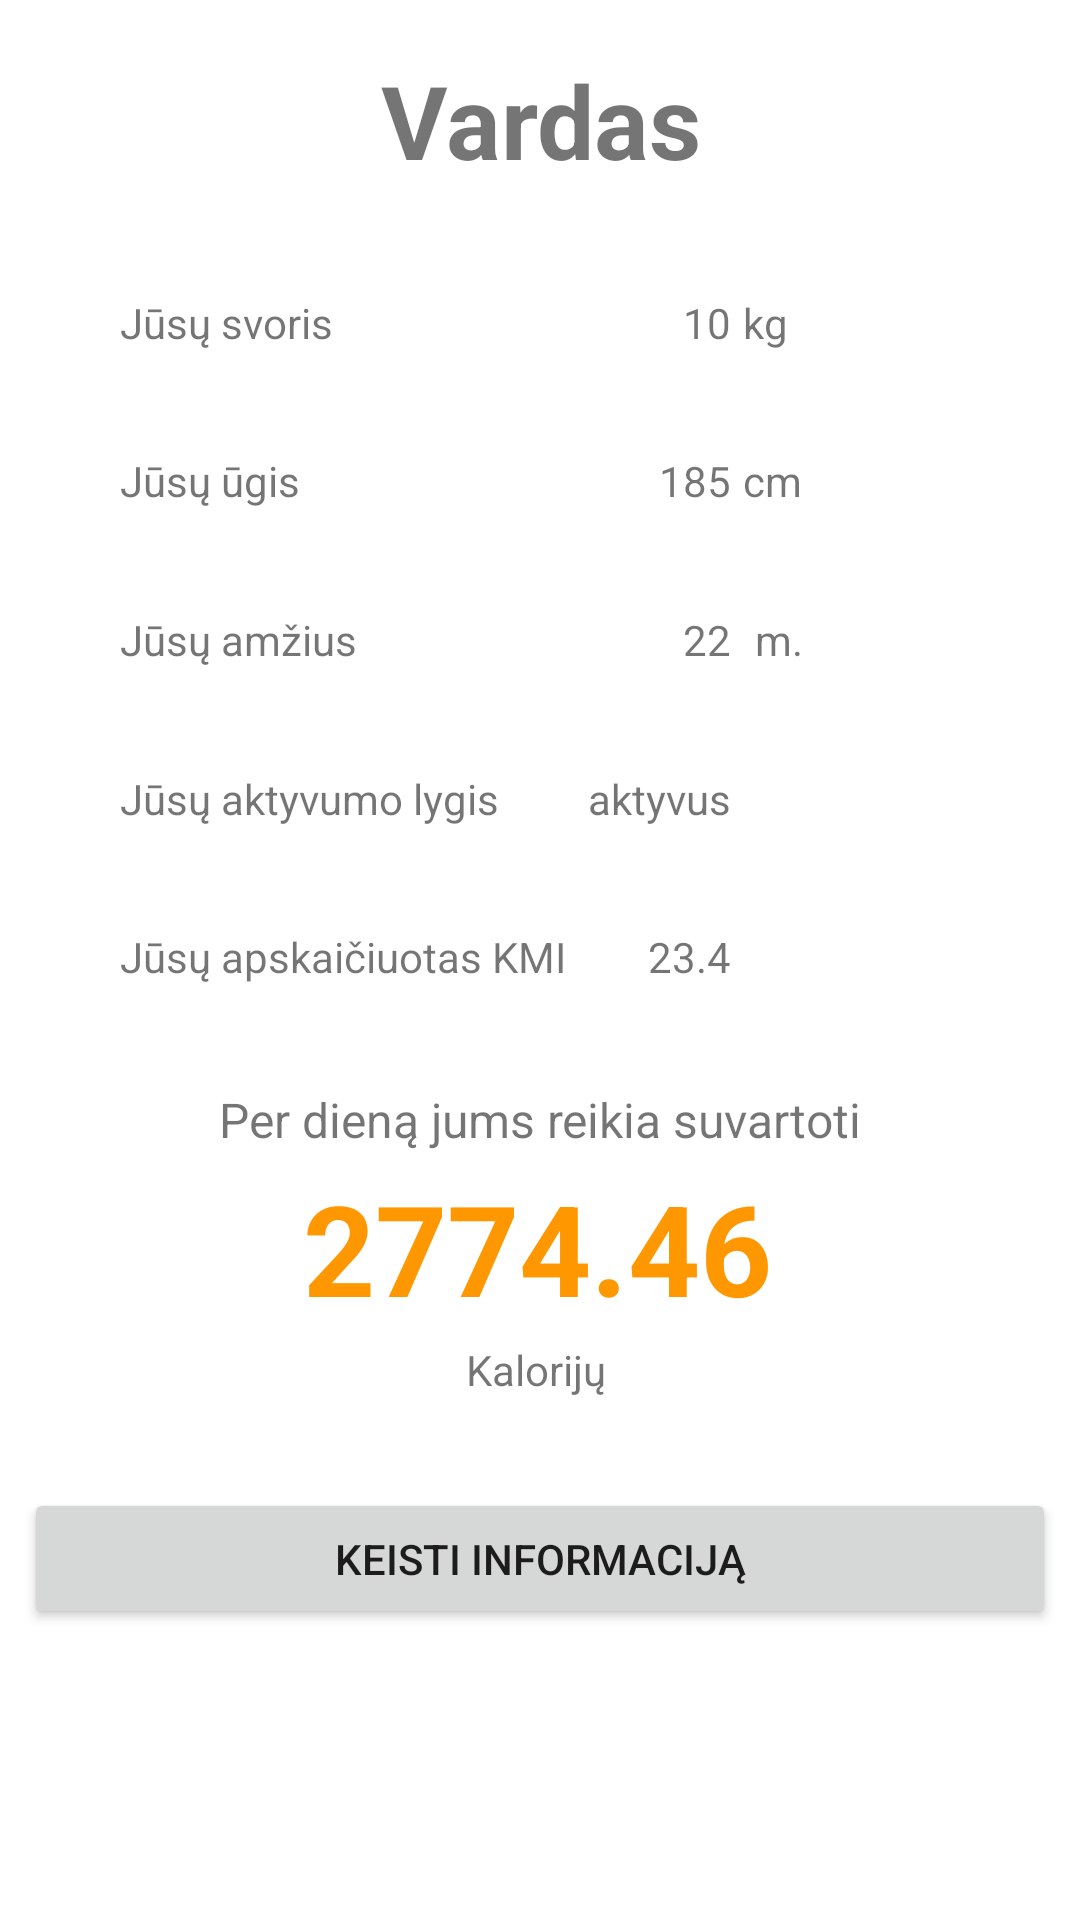

Produce the Android XML layout that renders to this screen, including the resource entries it uses.
<!-- AndroidManifest.xml: application theme Theme.MyApplicationTest -->
<!-- res/layout/fragment_notifications.xml -->
<?xml version="1.0" encoding="utf-8"?>
<androidx.constraintlayout.widget.ConstraintLayout xmlns:android="http://schemas.android.com/apk/res/android"
    xmlns:app="http://schemas.android.com/apk/res-auto"
    xmlns:tools="http://schemas.android.com/tools"
    android:layout_width="match_parent"
    android:layout_height="match_parent"
    tools:context=".views.fragments.NotificationsFragment">

    <TextView
        android:id="@+id/user_name_tv"
        android:layout_width="307dp"
        android:layout_height="48dp"
        android:layout_marginTop="16dp"
        android:gravity="center|center_horizontal|center_vertical"
        android:text="Vardas"
        android:textSize="34sp"
        android:textStyle="bold"
        app:layout_constraintEnd_toEndOf="parent"
        app:layout_constraintStart_toStartOf="parent"
        app:layout_constraintTop_toTopOf="parent" />

    <Button
        android:id="@+id/edit_info_btn"
        android:layout_width="344dp"
        android:layout_height="47dp"
        android:text="@string/edit_info"
        app:layout_constraintBottom_toBottomOf="parent"
        app:layout_constraintEnd_toEndOf="parent"
        app:layout_constraintHorizontal_bias="0.492"
        app:layout_constraintStart_toStartOf="parent"
        app:layout_constraintTop_toBottomOf="@+id/textView9"
        app:layout_constraintVertical_bias="0.536" />

    <TextView
        android:id="@+id/textView3"
        android:layout_width="wrap_content"
        android:layout_height="wrap_content"
        android:text="@string/user_weight"
        app:layout_constraintBottom_toTopOf="@+id/textView4"
        app:layout_constraintStart_toStartOf="@+id/textView4"
        app:layout_constraintTop_toBottomOf="@+id/user_name_tv" />

    <TextView
        android:id="@+id/textView4"
        android:layout_width="wrap_content"
        android:layout_height="wrap_content"
        android:text="@string/user_height"
        app:layout_constraintBottom_toTopOf="@+id/textView5"
        app:layout_constraintStart_toStartOf="@+id/textView5"
        app:layout_constraintTop_toBottomOf="@+id/textView3" />

    <TextView
        android:id="@+id/textView5"
        android:layout_width="wrap_content"
        android:layout_height="wrap_content"
        android:text="@string/user_age"
        app:layout_constraintBottom_toTopOf="@+id/textView6"
        app:layout_constraintStart_toStartOf="@+id/textView6"
        app:layout_constraintTop_toBottomOf="@+id/textView4" />

    <TextView
        android:id="@+id/textView6"
        android:layout_width="wrap_content"
        android:layout_height="wrap_content"
        android:text="@string/user_activity"
        app:layout_constraintBottom_toTopOf="@+id/textView8"
        app:layout_constraintStart_toStartOf="@+id/textView8"
        app:layout_constraintTop_toBottomOf="@+id/textView5" />

    <TextView
        android:id="@+id/textView8"
        android:layout_width="wrap_content"
        android:layout_height="wrap_content"
        android:layout_marginStart="40dp"
        android:text="@string/user_kmi"
        app:layout_constraintBottom_toTopOf="@+id/textView9"
        app:layout_constraintStart_toStartOf="parent"
        app:layout_constraintTop_toBottomOf="@+id/textView6" />

    <TextView
        android:id="@+id/textView9"
        android:layout_width="wrap_content"
        android:layout_height="wrap_content"
        android:text="@string/to_consume_text"
        android:textSize="16sp"
        app:layout_constraintBottom_toBottomOf="parent"
        app:layout_constraintEnd_toEndOf="parent"
        app:layout_constraintStart_toStartOf="parent"
        app:layout_constraintTop_toTopOf="parent"
        app:layout_constraintVertical_bias="0.586" />

    <TextView
        android:id="@+id/activity_tv"
        android:layout_width="wrap_content"
        android:layout_height="wrap_content"
        android:text="aktyvus"
        app:layout_constraintBottom_toTopOf="@+id/kmi_tv"
        app:layout_constraintEnd_toEndOf="@+id/age_tv"
        app:layout_constraintHorizontal_bias="1.0"
        app:layout_constraintStart_toEndOf="@+id/textView6"
        app:layout_constraintTop_toBottomOf="@+id/age_tv" />

    <TextView
        android:id="@+id/weight_tv"
        android:layout_width="wrap_content"
        android:layout_height="wrap_content"
        android:text="10"
        app:layout_constraintBottom_toTopOf="@+id/height_tv"
        app:layout_constraintEnd_toEndOf="parent"
        app:layout_constraintStart_toEndOf="@+id/textView3"
        app:layout_constraintTop_toBottomOf="@+id/user_name_tv" />

    <TextView
        android:id="@+id/age_tv"
        android:layout_width="wrap_content"
        android:layout_height="wrap_content"
        android:text="22"
        app:layout_constraintBottom_toTopOf="@+id/activity_tv"
        app:layout_constraintEnd_toEndOf="@+id/height_tv"
        app:layout_constraintHorizontal_bias="1.0"
        app:layout_constraintStart_toEndOf="@+id/textView5"
        app:layout_constraintTop_toBottomOf="@+id/height_tv" />

    <TextView
        android:id="@+id/kmi_tv"
        android:layout_width="wrap_content"
        android:layout_height="wrap_content"
        android:text="23.4"
        app:layout_constraintBottom_toTopOf="@+id/textView9"
        app:layout_constraintEnd_toEndOf="@+id/activity_tv"
        app:layout_constraintHorizontal_bias="1.0"
        app:layout_constraintStart_toEndOf="@+id/textView8"
        app:layout_constraintTop_toBottomOf="@+id/activity_tv" />

    <TextView
        android:id="@+id/height_tv"
        android:layout_width="wrap_content"
        android:layout_height="wrap_content"
        android:text="185"
        app:layout_constraintBottom_toTopOf="@+id/age_tv"
        app:layout_constraintEnd_toEndOf="@+id/weight_tv"
        app:layout_constraintHorizontal_bias="1.0"
        app:layout_constraintStart_toEndOf="@+id/textView4"
        app:layout_constraintTop_toBottomOf="@+id/weight_tv" />

    <TextView
        android:id="@+id/cals_tv"
        android:layout_width="wrap_content"
        android:layout_height="wrap_content"
        android:text="2774.46"
        android:textColor="#FF9800"
        android:textSize="42sp"
        android:textStyle="bold"
        app:layout_constraintBottom_toTopOf="@+id/edit_info_btn"
        app:layout_constraintEnd_toEndOf="parent"
        app:layout_constraintHorizontal_bias="0.496"
        app:layout_constraintStart_toStartOf="parent"
        app:layout_constraintTop_toBottomOf="@+id/textView9"
        app:layout_constraintVertical_bias="0.068" />

    <TextView
        android:id="@+id/textView16"
        android:layout_width="wrap_content"
        android:layout_height="wrap_content"
        android:layout_marginStart="4dp"
        android:text="cm"
        app:layout_constraintBottom_toBottomOf="@+id/height_tv"
        app:layout_constraintEnd_toEndOf="parent"
        app:layout_constraintHorizontal_bias="0.0"
        app:layout_constraintStart_toEndOf="@+id/height_tv"
        app:layout_constraintTop_toTopOf="@+id/height_tv"
        app:layout_constraintVertical_bias="0.0" />

    <TextView
        android:id="@+id/textView17"
        android:layout_width="wrap_content"
        android:layout_height="wrap_content"
        android:layout_marginStart="4dp"
        android:text="kg"
        app:layout_constraintBottom_toBottomOf="@+id/weight_tv"
        app:layout_constraintEnd_toEndOf="parent"
        app:layout_constraintHorizontal_bias="0.0"
        app:layout_constraintStart_toEndOf="@+id/weight_tv"
        app:layout_constraintTop_toTopOf="@+id/weight_tv"
        app:layout_constraintVertical_bias="0.0" />

    <TextView
        android:id="@+id/textView18"
        android:layout_width="wrap_content"
        android:layout_height="wrap_content"
        android:layout_marginStart="8dp"
        android:text="m."
        app:layout_constraintBottom_toBottomOf="@+id/age_tv"
        app:layout_constraintEnd_toEndOf="parent"
        app:layout_constraintHorizontal_bias="0.0"
        app:layout_constraintStart_toEndOf="@+id/age_tv"
        app:layout_constraintTop_toTopOf="@+id/age_tv"
        app:layout_constraintVertical_bias="0.0" />

    <TextView
        android:id="@+id/textView19"
        android:layout_width="wrap_content"
        android:layout_height="wrap_content"
        android:text="Kalorijų"
        app:layout_constraintBottom_toTopOf="@+id/edit_info_btn"
        app:layout_constraintEnd_toEndOf="@+id/cals_tv"
        app:layout_constraintHorizontal_bias="0.495"
        app:layout_constraintStart_toStartOf="@+id/cals_tv"
        app:layout_constraintTop_toBottomOf="@+id/cals_tv"
        app:layout_constraintVertical_bias="0.089" />

</androidx.constraintlayout.widget.ConstraintLayout>
<!-- resources referenced by this layout -->
<resources>
  <string name="edit_info">Keisti informaciją</string>
  <string name="to_consume_text">Per dieną jums reikia suvartoti</string>
  <string name="user_activity">Jūsų aktyvumo lygis</string>
  <string name="user_age">Jūsų amžius</string>
  <string name="user_height">Jūsų ūgis</string>
  <string name="user_kmi">Jūsų apskaičiuotas KMI</string>
  <string name="user_weight">Jūsų svoris</string>
  <style name="Theme.MyApplicationTest" parent="Theme.MaterialComponents.DayNight.DarkActionBar">
          
          <item name="colorPrimary">@color/primaryColor</item>
          <item name="colorPrimaryVariant">@color/primaryLightColor</item>
          <item name="colorOnPrimary">@color/black</item>
          
          <item name="colorSecondary">@color/secondaryColor</item>
          <item name="colorSecondaryVariant">@color/secondaryDarkColor</item>
          <item name="colorOnSecondary">@color/white</item>
          
          <item name="android:statusBarColor" tools:targetApi="l">?attr/colorPrimaryVariant</item>
          
      </style>
  <color name="primaryColor">#ff9800</color>
  <color name="primaryLightColor">#ffc947</color>
  <color name="black">#FF000000</color>
  <color name="secondaryColor">#f57c00</color>
  <color name="secondaryDarkColor">#bb4d00</color>
  <color name="white">#FFFFFFFF</color>
</resources>
